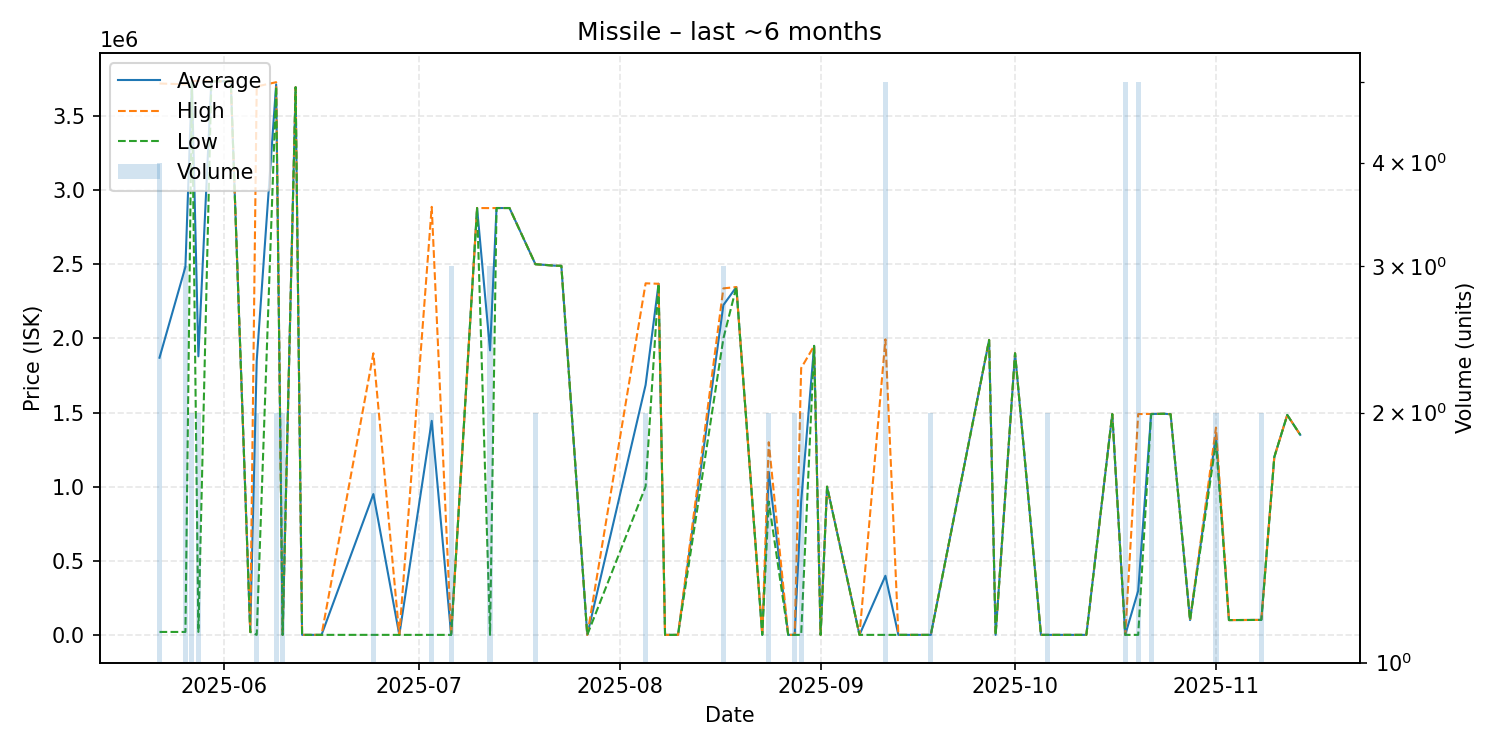

The data file committed next to this chart (first rows):
date, average, highest, lowest, order_count, volume
2025-05-22, 1870000, 3720000, 20000, 3, 4
2025-05-26, 2483333, 3715000, 20000, 3, 3
2025-05-27, 3733500, 3735000, 3732000, 2, 2
2025-05-28, 1879500, 3739000, 20000, 2, 2
2025-05-30, 3735000, 3735000, 3735000, 1, 1
2025-06-02, 3735000, 3735000, 3735000, 1, 1
2025-06-05, 20000, 20000, 20000, 1, 1
2025-06-06, 1850112, 3700000, 223.0, 2, 2
2025-06-09, 3714500, 3729000, 3700000, 2, 2
2025-06-10, 223.0, 223.0, 223.0, 1, 2
2025-06-12, 3695000, 3695000, 3695000, 1, 1
2025-06-13, 223.2, 223.2, 223.2, 1, 1
2025-06-15, 323.0, 323.0, 323.0, 1, 1
2025-06-16, 323.0, 323.0, 323.0, 1, 1
2025-06-24, 950162, 1900000, 323.0, 2, 2
2025-06-28, 223.2, 223.2, 223.2, 1, 1
2025-07-03, 1444112, 2888000, 223.5, 2, 2
2025-07-06, 225.0, 225.0, 225.0, 1, 3
2025-07-10, 2880000, 2880000, 2880000, 1, 1
2025-07-12, 1919742, 2879500, 225.0, 3, 3
2025-07-13, 2880000, 2880000, 2880000, 1, 1
2025-07-15, 2880000, 2880000, 2880000, 1, 1
2025-07-19, 2501000, 2501000, 2501000, 2, 2
2025-07-22, 2491000, 2491000, 2491000, 1, 1
2025-07-23, 2490000, 2490000, 2490000, 1, 1
2025-07-27, 227.2, 227.2, 227.2, 1, 1
2025-08-05, 1686500, 2372000, 1001000, 2, 2
2025-08-07, 2369000, 2369000, 2369000, 1, 1
2025-08-08, 228.0, 228.0, 228.0, 1, 1
2025-08-10, 227.2, 227.2, 227.2, 1, 1
2025-08-17, 2225333, 2338000, 2000000, 3, 3
2025-08-19, 2347000, 2347000, 2347000, 1, 1
2025-08-23, 230.2, 230.2, 230.2, 1, 1
2025-08-24, 1100000, 1300000, 900000, 2, 2
2025-08-27, 231.1, 231.1, 231.1, 1, 1
2025-08-28, 231.1, 231.1, 231.1, 2, 2
2025-08-29, 900116, 1800000, 231.1, 2, 2
2025-08-31, 1950000, 1950000, 1950000, 1, 1
2025-09-01, 231.1, 231.1, 231.1, 1, 1
2025-09-02, 1000000, 1000000, 1000000, 1, 1
2025-09-07, 232.0, 232.0, 232.0, 1, 1
2025-09-11, 398986, 1994000, 233.1, 2, 5
2025-09-13, 233.1, 233.1, 233.1, 1, 1
2025-09-18, 235.9, 235.9, 235.9, 1, 2
2025-09-27, 1990000, 1990000, 1990000, 1, 1
2025-09-28, 240.2, 240.2, 240.2, 1, 1
2025-10-01, 1900000, 1900000, 1900000, 1, 1
2025-10-05, 250.0, 250.0, 250.0, 1, 1
2025-10-06, 240.2, 240.2, 240.2, 1, 2
2025-10-12, 241.2, 241.2, 241.2, 1, 1
2025-10-16, 1490000, 1490000, 1490000, 1, 1
2025-10-18, 242.0, 242.0, 242.0, 1, 5
2025-10-20, 298195, 1490000, 244.0, 3, 5
2025-10-22, 1490500, 1491000, 1490000, 2, 2
2025-10-24, 1492000, 1492000, 1492000, 1, 1
2025-10-25, 1489000, 1489000, 1489000, 1, 1
2025-10-28, 100000, 100000, 100000, 1, 1
2025-11-01, 1349500, 1399000, 1300000, 2, 2
2025-11-03, 100000, 100000, 100000, 1, 1
2025-11-08, 101200, 101200, 101200, 1, 2
... 3 more rows
